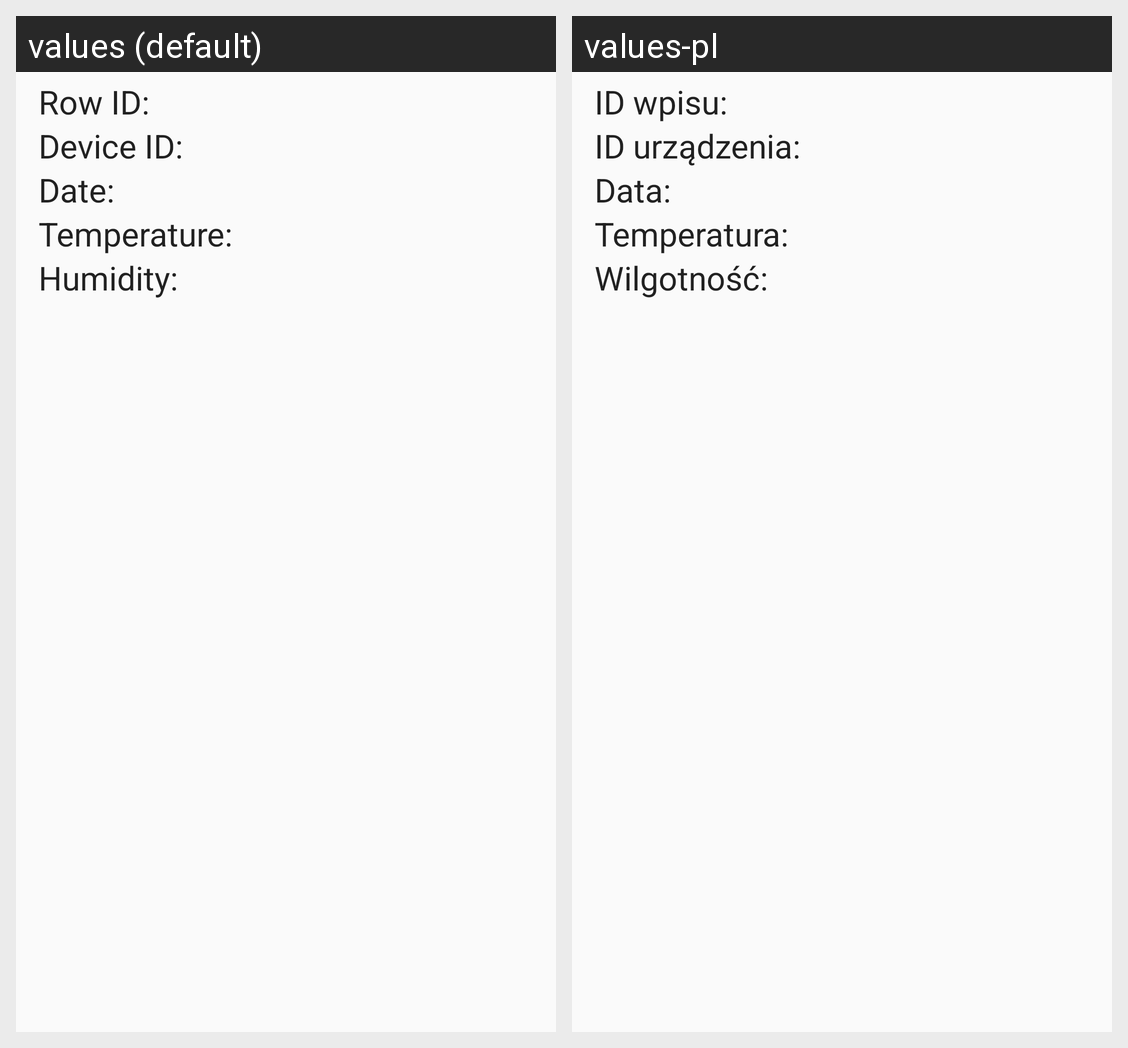

The Android screen above is rendered under two locales of the same app. Produce the string resources it draws, with the default and per-locale values.
Android screen res/layout/sensor_dialog_layout.xml rendered under 2 locales, left to right: values (default), values-pl. Device: Nexus 5 (rendered at 1080×1920; each locale shown at half size, 540×960, under a caption strip naming it); theme AppTheme.NoActionBar.
Strings drawn on this screen, with the default value and each locale's value (text and hints the layout hard-codes, and strings that could not be matched under every locale, appear in the picture but are not listed):

sensor_dialog_id
  values: Row ID:
  values-pl: ID wpisu:

sensor_device_id
  values: Device ID:
  values-pl: ID urządzenia:

sensor_dialog_date
  values: Date:
  values-pl: Data:

sensor_dialog_temperature
  values: Temperature:
  values-pl: Temperatura:

sensor_dialog_humidity
  values: Humidity:
  values-pl: Wilgotność:
